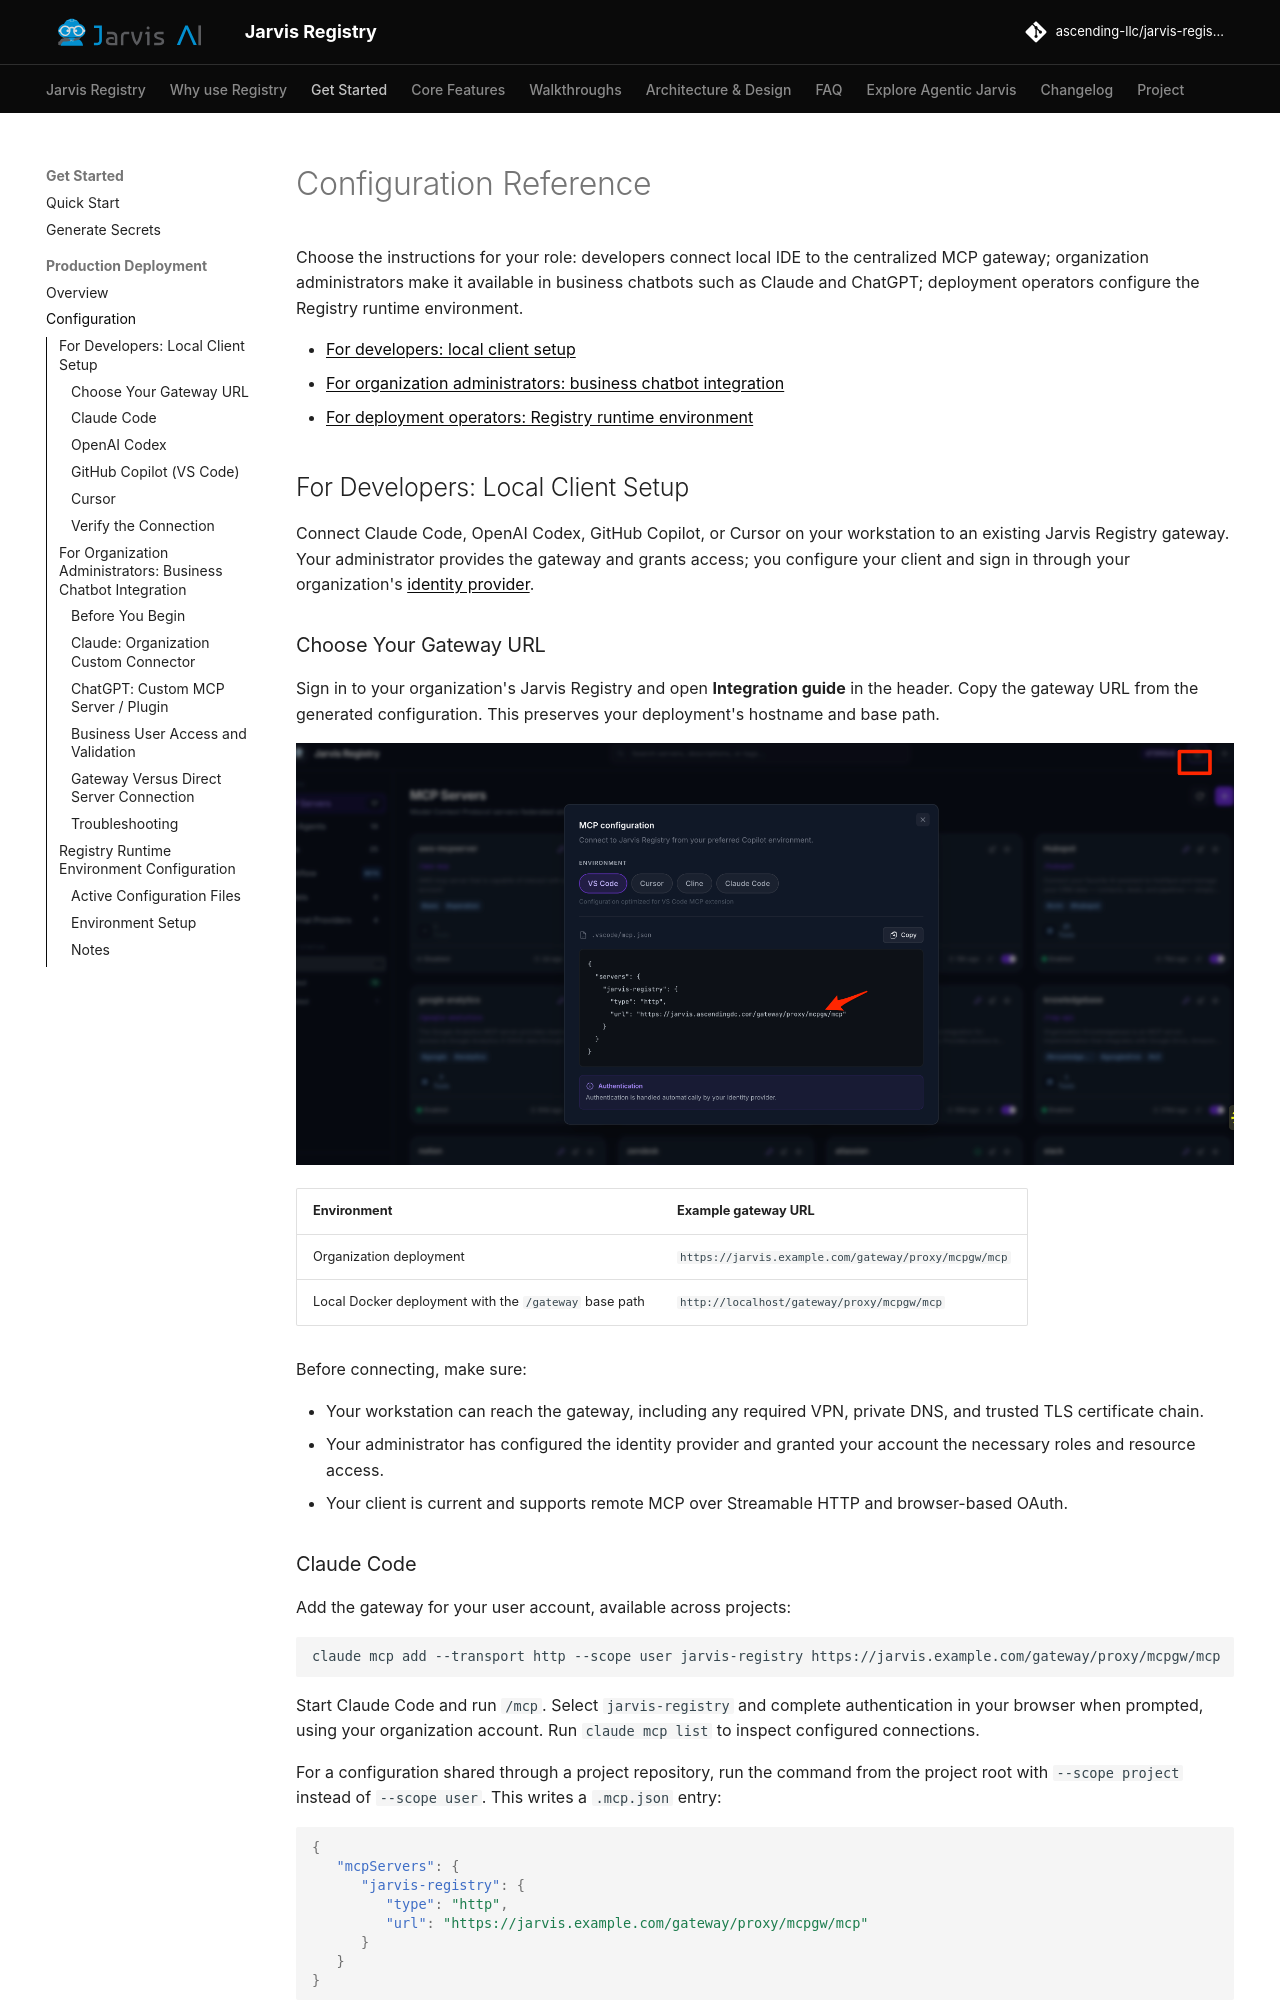

repository: ascending-llc/jarvis-registry · page: production-configuration/index.html · generator: mkdocs

# Configuration Reference

Choose the instructions for your role: developers connect local IDE to the centralized MCP gateway; organization administrators make it available in business chatbots such as Claude and ChatGPT; deployment operators configure the Registry runtime environment.

- [For developers: local client setup](#for-developers-local-client-setup)
- [For organization administrators: business chatbot integration](#for-organization-administrators-business-chatbot-integration)
- [For deployment operators: Registry runtime environment](#registry-runtime-environment-configuration)

## For Developers: Local Client Setup

Connect Claude Code, OpenAI Codex, GitHub Copilot, or Cursor on your workstation to an existing Jarvis Registry gateway. Your administrator provides the gateway and grants access; you configure your client and sign in through your organization's [identity provider](features/auth-server.md#supported-identity-providers).

### Choose Your Gateway URL

Sign in to your organization's Jarvis Registry and open **Integration guide** in the header. Copy the gateway URL from the generated configuration. This preserves your deployment's hostname and base path.

![You can find URL as per the screenshot reference](img/mcp-registry-gateway.png)

| Environment | Example gateway URL |
|---|---|
| Organization deployment | `https://jarvis.example.com/gateway/proxy/mcpgw/mcp` |
| Local Docker deployment with the `/gateway` base path | `http://localhost/gateway/proxy/mcpgw/mcp` |

Before connecting, make sure:

- Your workstation can reach the gateway, including any required VPN, private DNS, and trusted TLS certificate chain.
- Your administrator has configured the identity provider and granted your account the necessary roles and resource access.
- Your client is current and supports remote MCP over Streamable HTTP and browser-based OAuth.

### Claude Code

Add the gateway for your user account, available across projects:

```bash
claude mcp add --transport http --scope user jarvis-registry https://jarvis.example.com/gateway/proxy/mcpgw/mcp
```

Start Claude Code and run `/mcp`. Select `jarvis-registry` and complete authentication in your browser when prompted, using your organization account. Run `claude mcp list` to inspect configured connections.

For a configuration shared through a project repository, run the command from the project root with `--scope project` instead of `--scope user`. This writes a `.mcp.json` entry:

```json
{
   "mcpServers": {
      "jarvis-registry": {
         "type": "http",
         "url": "https://jarvis.example.com/gateway/proxy/mcpgw/mcp"
      }
   }
}
```

Review and approve project-scoped MCP servers when Claude Code prompts. User-scoped settings are stored in `~/.claude.json`; use the CLI to manage them rather than replacing that file with the project JSON above.

See the [Claude Code MCP reference](https://code.claude.com/docs/en/mcp) for scopes, authentication, and managed configuration.
